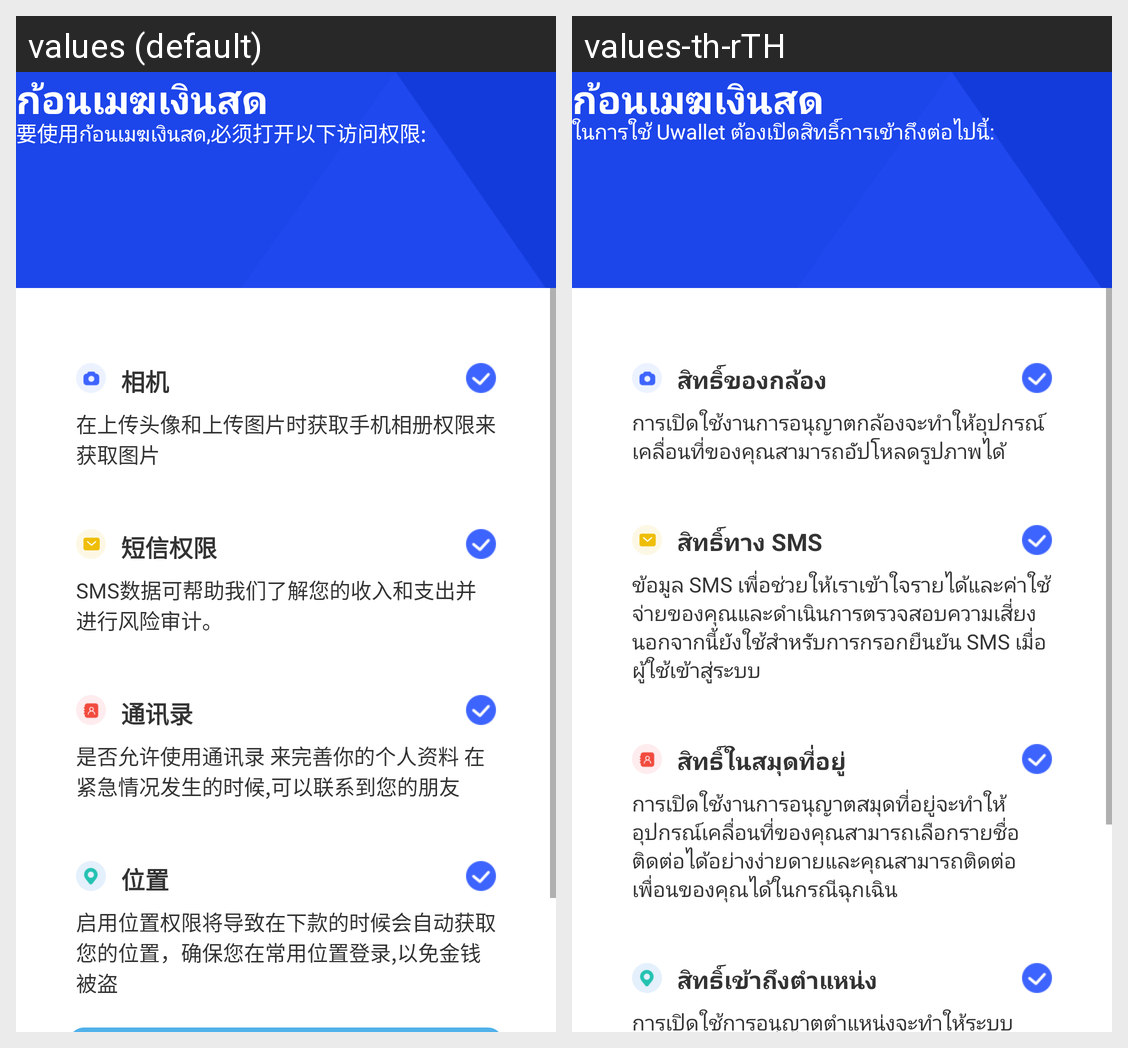

Here is an Android app screen in its default locale and in the app's own translations. Write out the translated-string differences for the strings that appear on this screen.
Android screen res/layout/activity_mainlunch.xml rendered under 2 locales, left to right: values (default), values-th-rTH. Device: Nexus 5 (rendered at 1080×1920; each locale shown at half size, 540×960, under a caption strip naming it); theme AppTheme.
Strings drawn on this screen, with the default value and each locale's value (text and hints the layout hard-codes, and strings that could not be matched under every locale, appear in the picture but are not listed):

app_name
  values: ก้อนเมฆเงินสด
  values-th-rTH: ก้อนเมฆเงินสด

launcher_title
  values: 要使用ก้อนเมฆเงินสด,必须打开以下访问权限:
  values-th-rTH: ในการใช้ Uwallet ต้องเปิดสิทธิ์การเข้าถึงต่อไปนี้:

launcher_xiangji
  values: 相机
  values-th-rTH: สิทธิ์ของกล้อง

launcher_xiangjidetail
  values: 在上传头像和上传图片时获取手机相册权限来获取图片
  values-th-rTH: การเปิดใช้งานการอนุญาตกล้องจะทำให้อุปกรณ์เคลื่อนที่ของคุณสามารถอัปโหลดรูปภาพได้

sms_permission
  values: 短信权限
  values-th-rTH: สิทธิ์ทาง SMS

sms_desprition
  values: SMS数据可帮助我们了解您的收入和支出并进行风险审计。
  values-th-rTH: ข้อมูล SMS เพื่อช่วยให้เราเข้าใจรายได้และค่าใช้จ่ายของคุณและดำเนินการตรวจสอบความเสี่ยง นอกจากนี้ยังใช้สำหรับการกรอกยืนยัน SMS เมื่อผู้ใช้เข้าสู่ระบบ

launcher_operator
  values: 通讯录
  values-th-rTH: สิทธิ์ในสมุดที่อยู่

launcher_operator_detail
  values: 是否允许使用通讯录 来完善你的个人资料 在紧急情况发生的时候,可以联系到您的朋友
  values-th-rTH: การเปิดใช้งานการอนุญาตสมุดที่อยู่จะทำให้อุปกรณ์เคลื่อนที่ของคุณสามารถเลือกรายชื่อติดต่อได้อย่างง่ายดายและคุณสามารถติดต่อเพื่อนของคุณได้ในกรณีฉุกเฉิน

launcher_weizi
  values: 位置
  values-th-rTH: สิทธิ์เข้าถึงตำแหน่ง

launcher_weizi_detail
  values: 启用位置权限将导致在下款的时候会自动获取您的位置，确保您在常用位置登录,以免金钱被盗
  values-th-rTH: การเปิดใช้การอนุญาตตำแหน่งจะทำให้ระบบได้รับตำแหน่งของคุณโดยอัตโนมัติเมื่อทำการชำระเงินตรวจสอบให้แน่ใจว่าคุณเข้าสู่ระบบในตำแหน่งที่ใช้บ่อยเพื่อป้องกันไม่ให้เงินถูกขโมย
